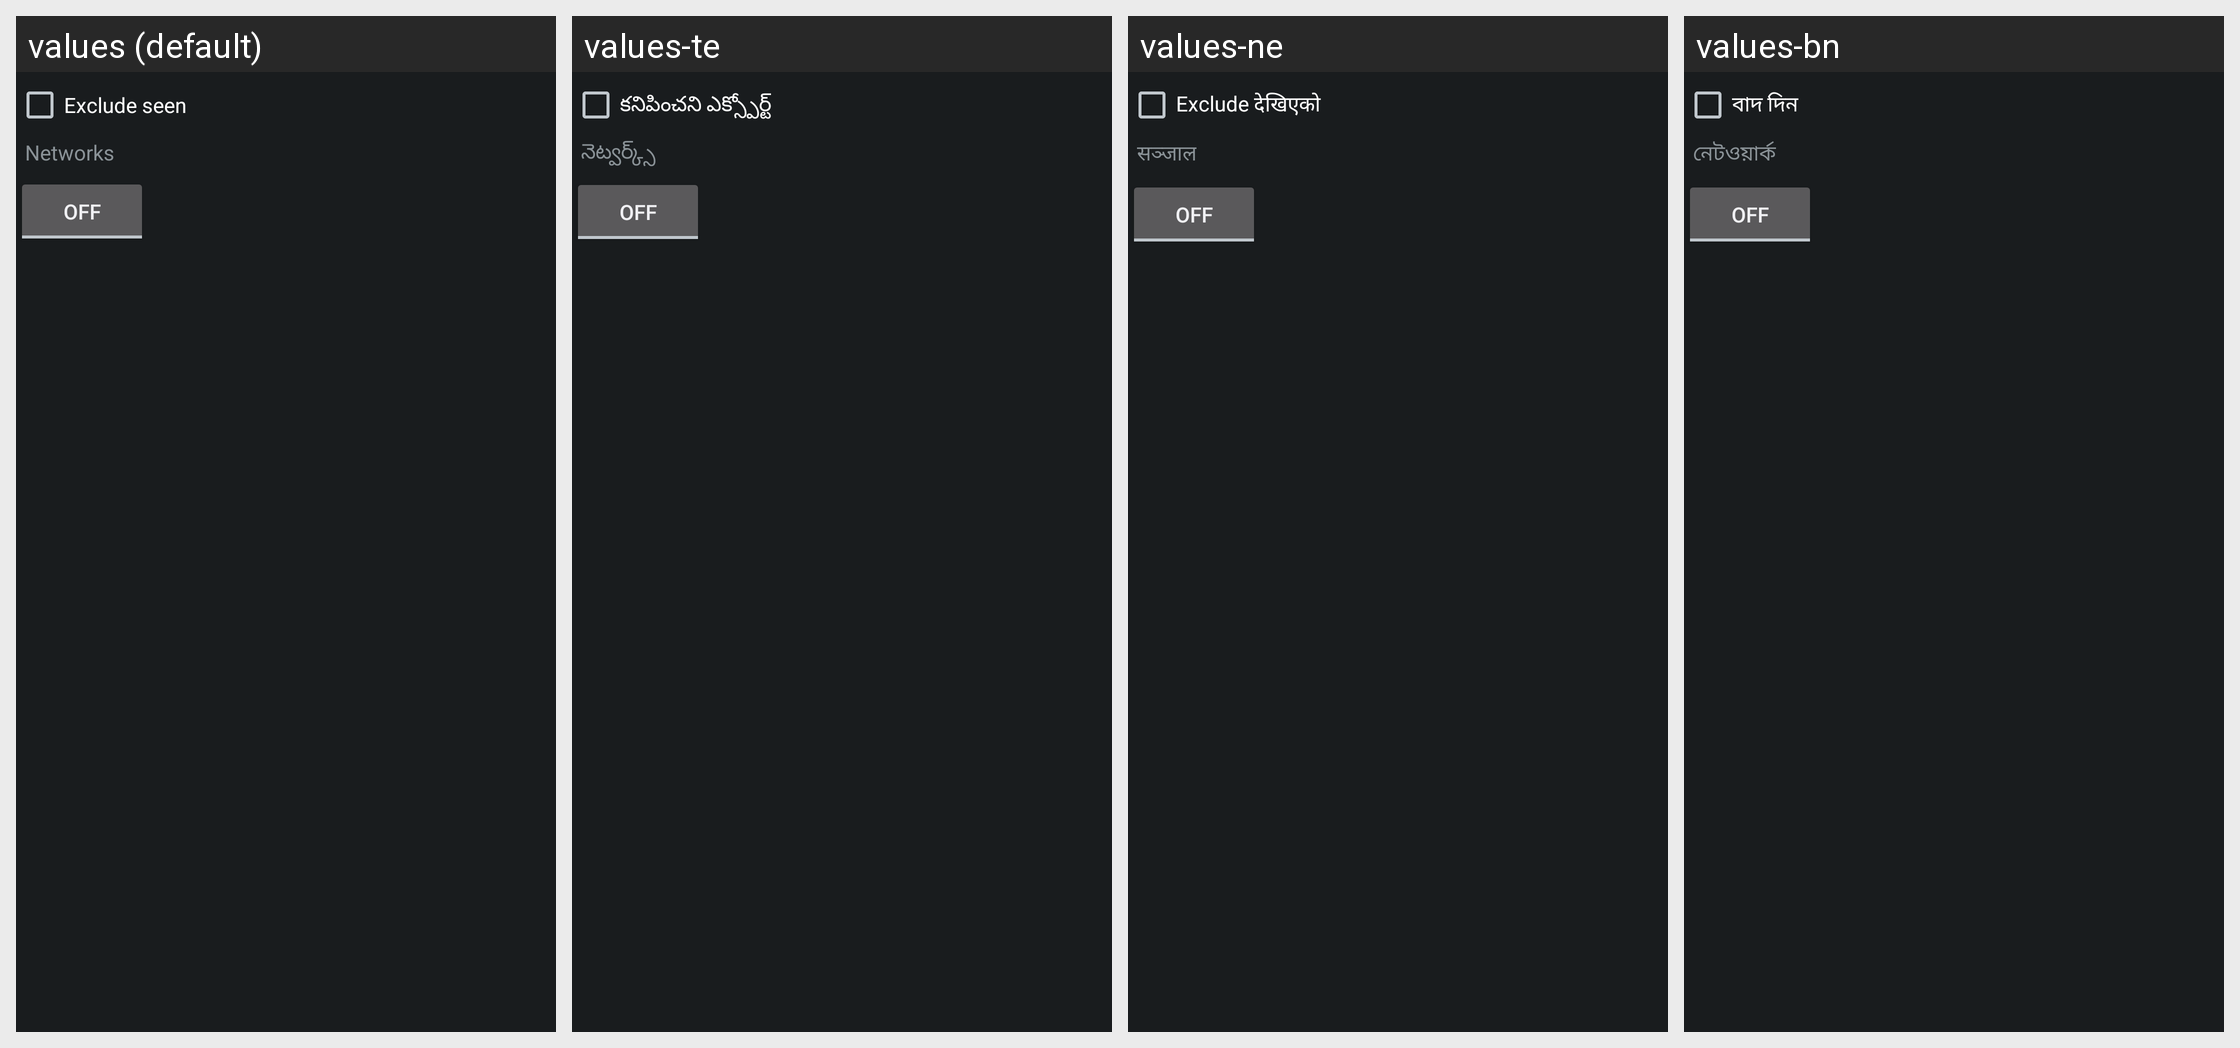

Strings drawn on this Android screen and how each of the app's shown locales translates them:
Android screen res/layout/alert_filter.xml rendered under 4 locales, left to right: values (default), values-te, values-ne, values-bn. Device: Nexus 5 (rendered at 1080×1920; each locale shown at half size, 540×960, under a caption strip naming it); theme app_theme.
Other locales in the repository, not shown: values-ar, values-bg, values-bs, values-cnr, values-cs, values-cy, values-da, values-de, values-el, values-es, values-et, values-fi, values-fr, values-fr-rCA, values-ga, values-gu, values-he, values-hi, values-hr, values-hu, values-id, values-it, values-ja, values-ko, values-lt, values-lv, values-ml, values-ms, values-mt, values-nb, values-nl, values-pl, values-pt, values-ro, values-ru, values-si, values-sk, values-sl, values-sr, values-sv, values-ta, values-th, values-tr, values-uk, values-ur, values-vi, values-zh, values-zh-rTW.
Strings drawn on this screen, with the default value and each locale's value (text and hints the layout hard-codes, and strings that could not be matched under every locale, appear in the picture but are not listed):

menu_exclude_seen
  values: Exclude seen
  values-te: కనిపించని ఎక్స్పోర్ట్
  values-ne: Exclude देखिएको
  values-bn: বাদ দিন

dialog_networks
  values: Networks
  values-te: నెట్వర్క్స్
  values-ne: सञ्जाल
  values-bn: নেটওয়ার্ক
